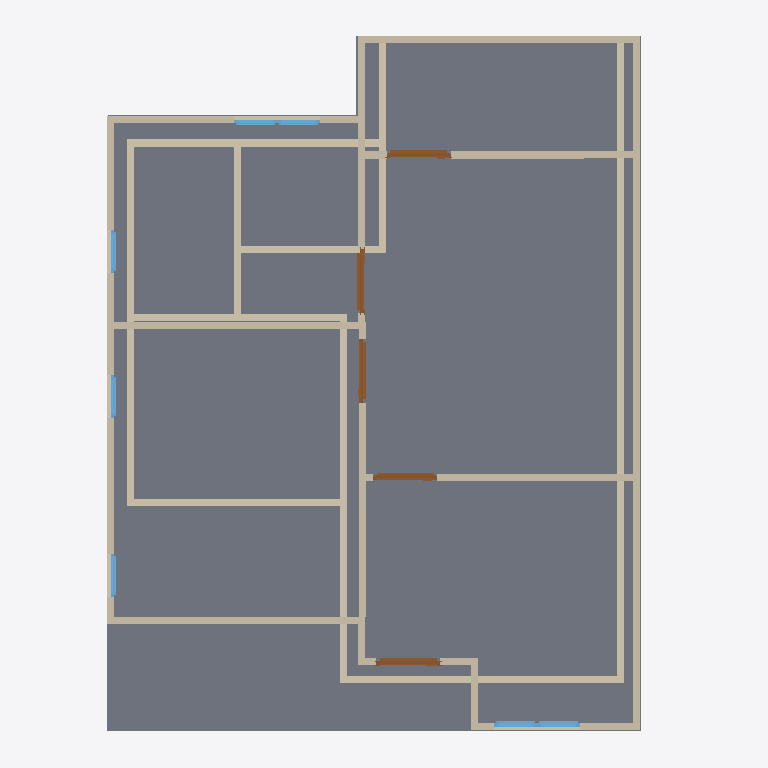
Plan cut of the same IFC building model at storey '2F' (level 3.00 m, cut at 4.40 m), seen from above with north up, elements coloured by IFC class: 27 walls (beige), 7 windows (light blue), 5 doors (brown), 1 slab (grey). Cut surfaces are drawn darker.
Extent 10.0 m × 10.0 m × 7.1 m (x, y, z). Storeys (3): GF at 0.00 m; 2F at 3.00 m; Roof at 6.00 m. Elements (51): 28 IfcWall, 12 IfcWindow, 8 IfcDoor, 2 IfcSlab, 1 IfcRoof.

HEADER;
FILE_DESCRIPTION(('ViewDefinition[DesignTransferView]'),'2;1');
FILE_NAME('two_storey_house_revisions.ifc','2025-09-02T12:23:34+08:00',(''),(''),'IfcOpenShell 0.8.3-post1','Bonsai 0.8.3-post1','');
FILE_SCHEMA(('IFC4'));
ENDSEC;
DATA;
#1=IFCPROJECT('17W_snB9fEZ81q8pizUqP0',$,'My Project',$,$,$,$,(#14,#26),#9);
#31=IFCSITE('0cvBcXjSTFCv9iFAZPCRfU',$,'My Site',$,$,#54,$,$,$,$,$,$,$,$);
#37=IFCBUILDING('2_J0QdDFrBoQOLFoB9oABB',$,'My Building',$,$,#60,$,$,$,$,$,$);
#43=IFCBUILDINGSTOREY('1kEOc8kj92UQro2JcWWsIH',$,'2F',$,$,#1928,$,$,$,$);
#67=IFCBUILDINGSTOREY('3iE4$PtVzAbR_CczK8FpXo',$,'GF',$,$,#83,$,$,$,$);
#5680=IFCBUILDINGSTOREY('0_bUO_z3b9Ih6IbKz0uatG',$,'Roof',$,$,#5701,$,$,$,$);
#2620=IFCSLAB('30yM0ZuYL7bxVSi1p7eFmr',$,'Slab',$,$,#2627,#2634,$,$);
#3677=IFCWALL('1ZI0lK8Kn5TPG2kT1px9Rr',$,'Wall',$,$,#3688,#3683,$,$);
#118=IFCWALL('2Z3pzXmZ19SO8qSqNZmCrH',$,'Wall',$,$,#129,#124,$,$);
#3777=IFCWALL('131hzebV1D8PBFFQw9wbK_',$,'Wall',$,$,#4173,#3783,$,$);
#218=IFCWALL('39g$2WP6jCgR3irKnFVlGj',$,'Wall',$,$,#533,#224,$,$);
#193=IFCWALL('1J5nARYd52AgYTzphAvF6Q',$,'Wall',$,$,#204,#199,$,$);
#3702=IFCWALL('37lVx1M_9FK9vpnAv93Hgw',$,'Wall',$,$,#4077,#3708,$,$);
#91=IFCWALL('3ajP9I6KH3qg9OE3prlbgl',$,'Wall',$,$,#629,#99,$,$);
#3802=IFCWALL('06GzrQA4r3GgSW95GHW7MY',$,'Wall',$,$,#4205,#3808,$,$);
#3511=IFCWALL('2ywG6OrGPAceVbGZRPhFlY',$,'Wall',$,$,#4427,#3517,$,$);
#3536=IFCWALL('1dPFal1mf6bg16_3bbey36',$,'Wall',$,$,#4432,#3542,$,$);
#4347=IFCWALL('1viaPQ6iD9zxY1AKXXF9Il',$,'Wall',$,$,#4358,#4353,$,$);
#3752=IFCWALL('3D1YbjbmD5Lg05ePR6$eLR',$,'Wall',$,$,#4141,#3758,$,$);
#243=IFCWALL('3D5cJS$uz4PfgiA0_TqR7T',$,'Wall',$,$,#565,#249,$,$);
#668=IFCWALL('286SHYqCzFv9iCRjXuIi2P',$,'Wall',$,$,#737,#674,$,$);
#4385=IFCWALL('30kZtl4w191QxIOcZwcnh7',$,'Wall',$,$,#4396,#4391,$,$);
#643=IFCWALL('1UeS1giAzD6v5pSBEyeFha',$,'Wall',$,$,#654,#649,$,$);
#268=IFCWALL('2g6Nqb4J538ft9271m1HlH',$,'Wall',$,$,#597,#274,$,$);
#751=IFCWALL('0GziIUmRX6_vdzn2OhicYc',$,'Wall',$,$,#762,#757,$,$);
#814=IFCWALL('0Z9BJY$rb5mgikgUOwyKLE',$,'Wall',$,$,#901,#820,$,$);
#3614=IFCWALL('0rli8fCJP1df$POZMip9Pl',$,'Wall',$,$,#4437,#3620,$,$);
#3652=IFCWALL('3BbF8i1qL4$Qh1yOBLBucR',$,'Wall',$,$,#4333,#3658,$,$);
#168=IFCWALL('2hOkQlZHfE0ARJirhA$iGS',$,'Wall',$,$,#474,#174,$,$);
#789=IFCWALL('3wj_5mdDz07AFNPTqSKiy8',$,'Wall',$,$,#896,#795,$,$);
#3727=IFCWALL('0YrnG2_HX3JOVXHaZMtVuQ',$,'Wall',$,$,#4109,#3733,$,$);
#4693=IFCDOOR('24OUg4BCrFoAei6y4VtqDI',$,'Door',$,$,#4930,#4701,$,2.0,0.899999976158142,$,$,$);
#4856=IFCDOOR('2dTui_2$D0HvEk00VjjW4U',$,'Door',$,$,#4935,#4865,$,2.0,0.899999976158142,$,$,$);
#4546=IFCDOOR('2DMoPLm512u8AM9VrQOKiK',$,'Door',$,$,#4594,#4554,$,2.0,0.899999976158142,$,$,$);
#3877=IFCWALL('19pT_yDabDBhLYJEZgp0LS',$,'Wall',$,$,#4301,#3883,$,$);
#4595=IFCDOOR('1$vFpsKL96S8sIWFPSEnNx',$,'Door',$,$,#4925,#4603,$,2.0,0.899999976158142,$,$,$);
#4644=IFCDOOR('0vmfIcGyH8Su63ic$rMyhy',$,'Door',$,$,#4692,#4652,$,2.0,0.899999976158142,$,$,$);
#3852=IFCWALL('365O_x6$f0a9_9Vt97RT_x',$,'Wall',$,$,#4269,#3858,$,$);
#3827=IFCWALL('2hjLLvOZH3wvH8Nutdm7Ws',$,'Wall',$,$,#4237,#3833,$,$);
#5018=IFCWINDOW('1d1kb2eXPDfgy203urqqUv',$,'Window',$,$,#5082,#5027,$,0.899999976158142,0.600000023841858,$,$,$);
#5083=IFCWINDOW('2xm1$n9FjBhvImq630M5rW',$,'Window',$,$,#5131,#5091,$,0.899999976158142,0.600000023841858,$,$,$);
#5213=IFCWINDOW('231b0PUFHAEv$u1uAWgOB7',$,'Window',$,$,#5277,#5222,$,0.899999976158142,0.600000023841858,$,$,$);
#5408=IFCWINDOW('1_piznk3v08OQjuFbsfuAQ',$,'Window',$,$,#5472,#5417,$,0.899999976158142,0.600000023841858,$,$,$);
#5278=IFCWINDOW('1fXvEjo1H8bghO4nf4UV00',$,'Window',$,$,#5326,#5286,$,0.899999976158142,0.600000023841858,$,$,$);
#5554=IFCWINDOW('3_lW3SxTn6dxo0mZhn426k',$,'Window',$,$,#5618,#5563,$,0.899999976158142,0.600000023841858,$,$,$);
#5619=IFCWINDOW('1zPD1FvVn8lxdMoFQ60hHK',$,'Window',$,$,#5667,#5627,$,0.899999976158142,0.600000023841858,$,$,$);
ENDSEC;